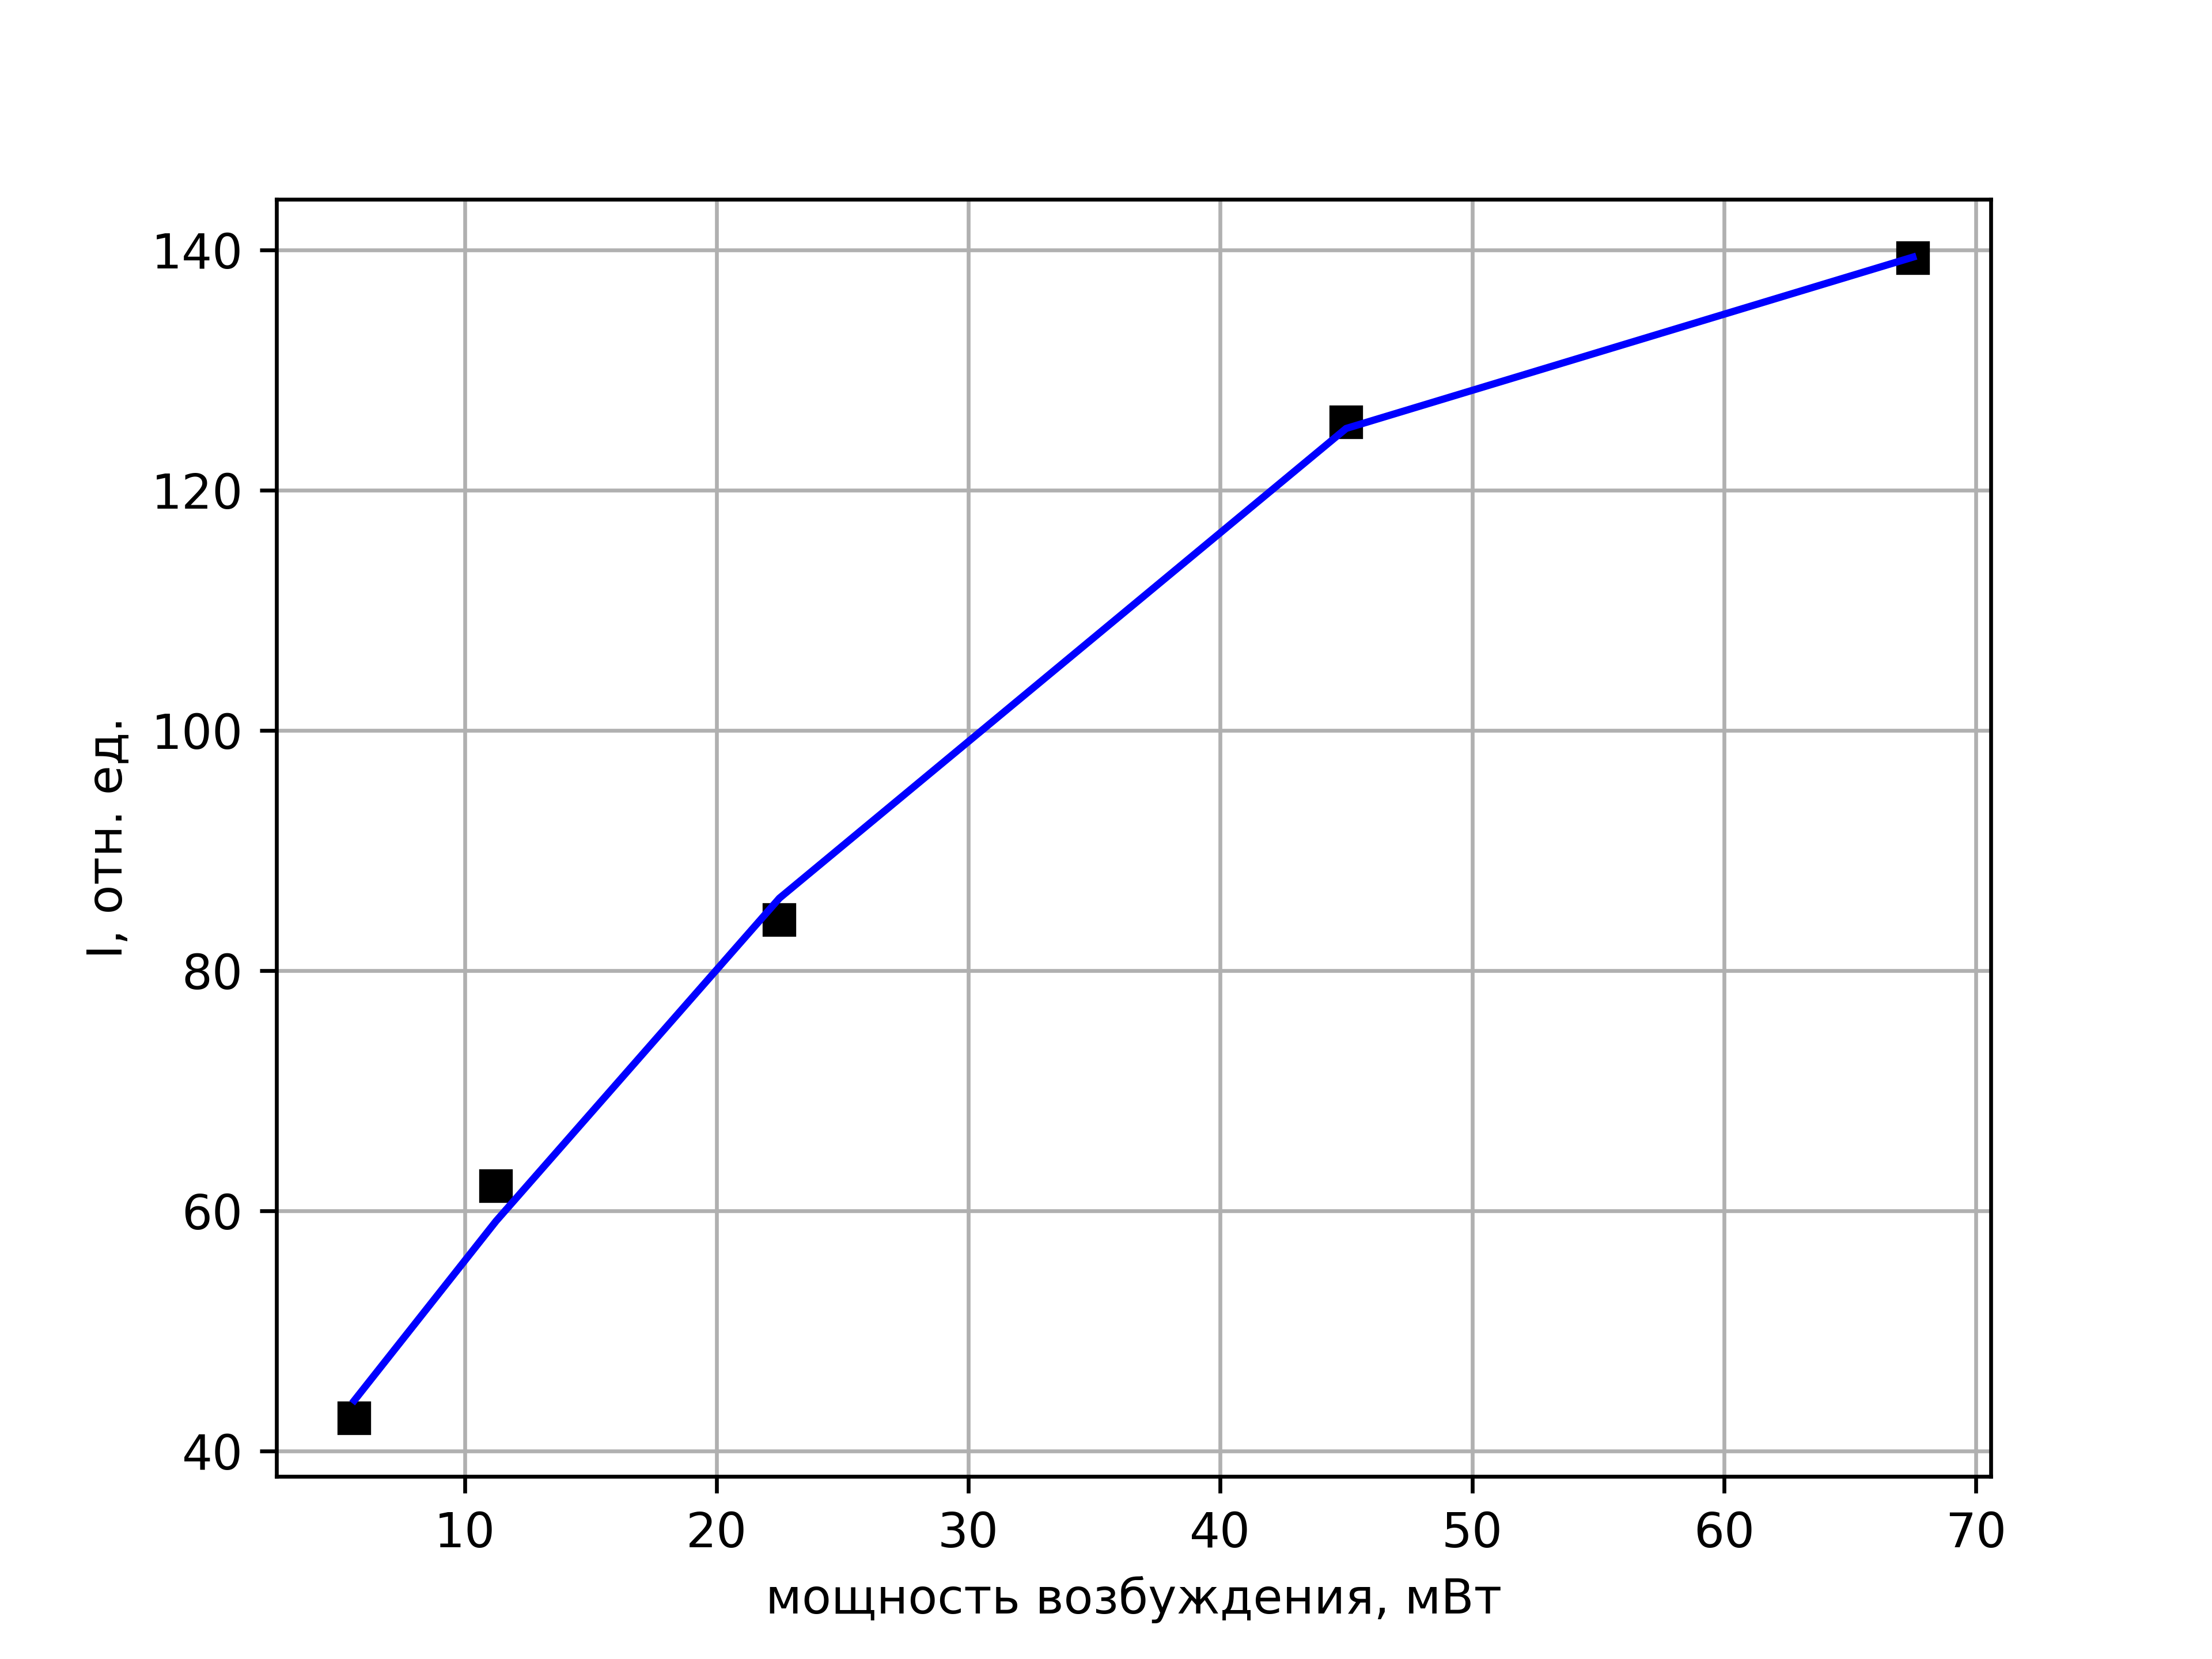

This chart was generated by the following Python code:
import os
import math
import numpy as np
from scipy.optimize import curve_fit
from scipy.interpolate import splrep, splev
import matplotlib.pyplot as plt


def check(index, arr):
    kp = 20
    for j in range(1, kp):
        if not ((arr[index] > arr[index - j]) and (arr[index] > arr[index + j])):
            return False
    return True


def normalize(arr):
    maximum = max(arr)
    arr_out = []
    for j in range(len(arr)):
        arr_out.append(arr[j] / maximum)
    return arr_out


# def approx(_temp, _Ea, _B, _C):
#     return _B / (1. + _C * _temp**1.5 / 2.71828**(-_Ea * 11594. / _temp))


data = dict()

for filename in os.listdir('files'):
    fileData = []
    localMaxArr = []
    with open(os.path.join('files', filename), 'r') as inf:
        while True:
            line = inf.readline().strip()
            if not line:
                break
            fileData.append(float(line))
    mainSize = len(fileData)
    for i in range(mainSize - 100, mainSize - 20):
        if check(i, fileData):
            localMaxArr.append(fileData[i])
    excPowerStr = (filename.split('mW')[0]).split('mv')[1]
    data[excPowerStr] = max(localMaxArr)

excPowerGivenArr = []
maxGivenArr = []

for pair in sorted(data.items(), key=lambda x: (len(x[0]), x[0])):
    excPowerGivenArr.append(float(pair[0]))
    maxGivenArr.append(float(pair[1]))

trueExcPowerGivenArr = [5.625, 11.25, 22.5, 45.0, 67.5]
excPowerGiven = np.array(trueExcPowerGivenArr)
maxGiven = np.array(maxGivenArr)

# params = curve_fit(approx, excPowerGiven, maxGiven)
# print(params[0])
# with open('result.txt', 'w') as ouf:
#     ouf.write(params[0][0])

plt.plot(excPowerGiven, maxGiven, 'ks')
# plt.plot(excPowerGiven, maxGiven, 'r')
bspl = splrep(excPowerGiven, maxGiven, s=1000000)
maxGivenBspl = splev(excPowerGiven, bspl)
plt.plot(excPowerGiven, maxGivenBspl, 'b')

plt.xlabel('мощность возбуждения, мВт')
plt.ylabel('I, отн. ед.')

plt.grid()
plt.savefig('not_inverted.png', dpi=600)
plt.show()
